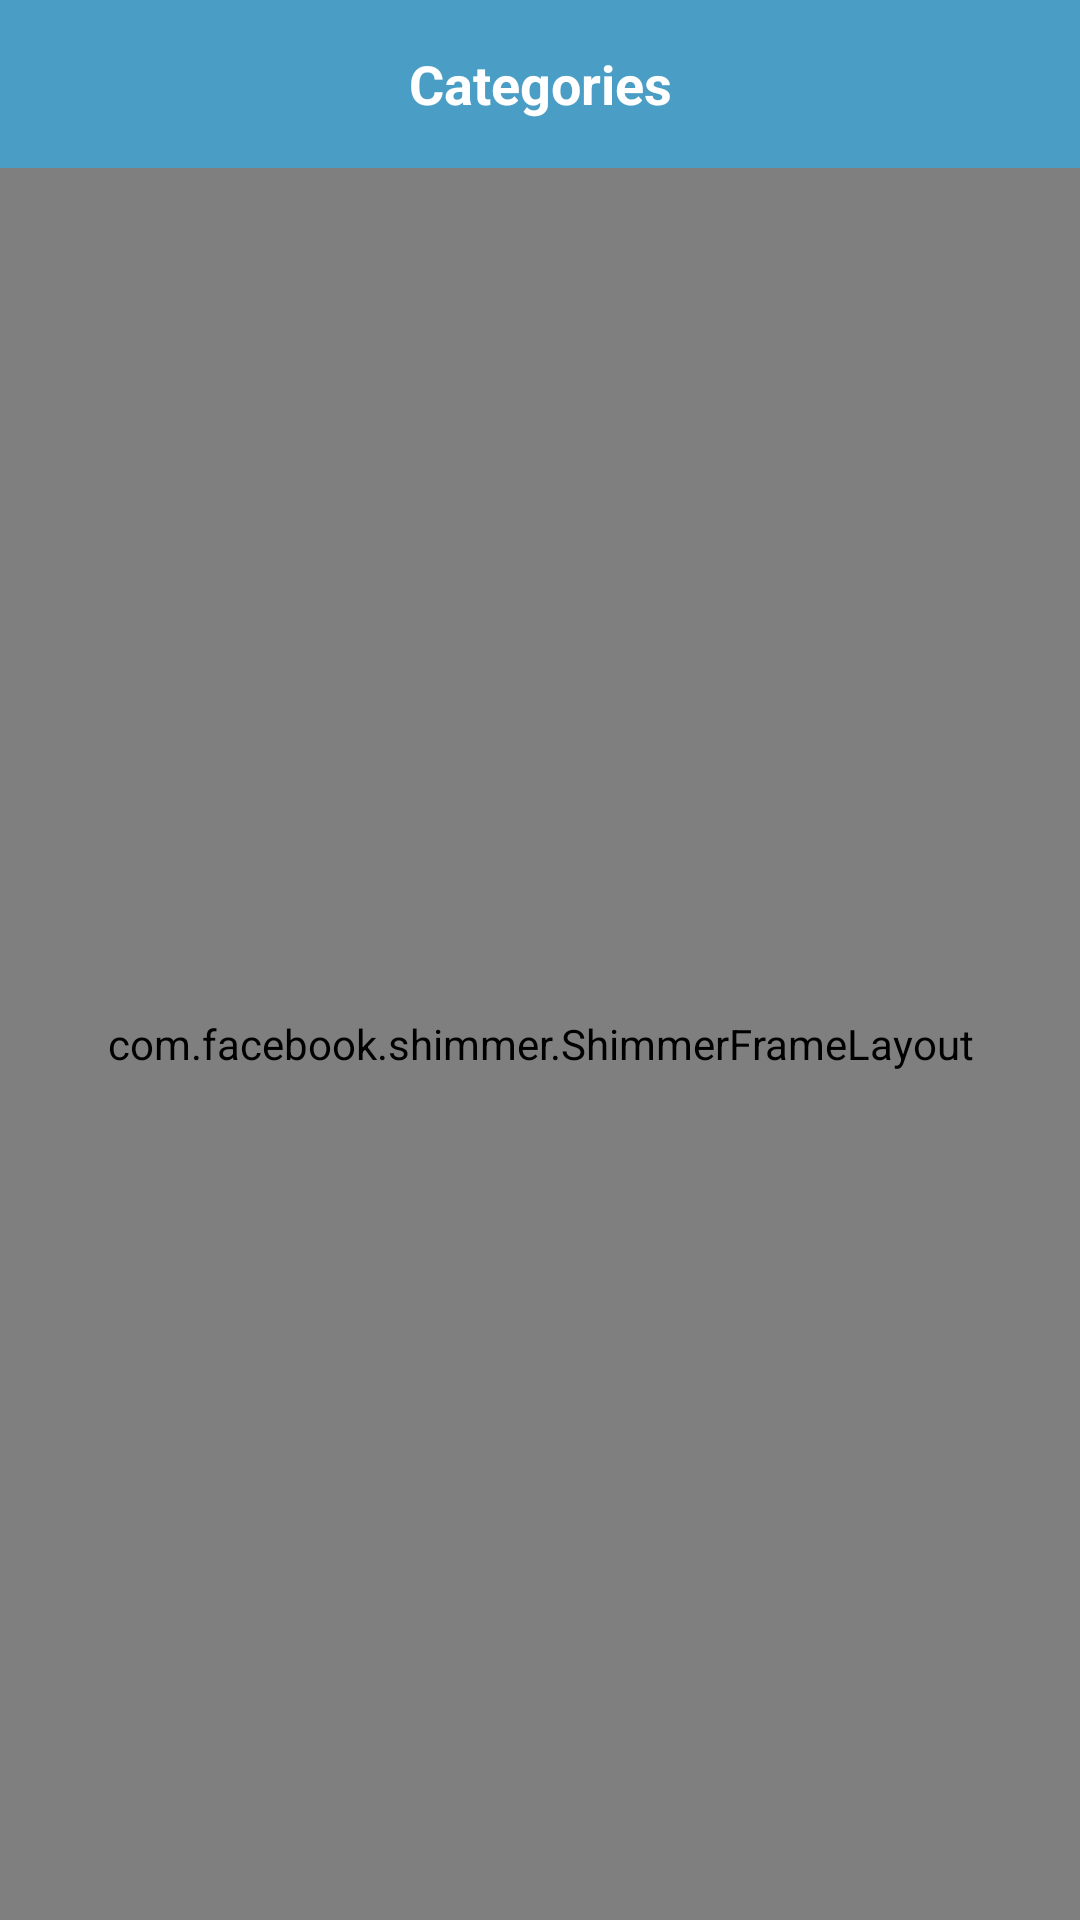

Here is an Android app screen rendered from its layout file. Give the layout XML and the strings, colors and styles it references.
<!-- AndroidManifest.xml: application theme Theme.E_commerceApp -->
<!-- res/layout/activity_category_products.xml -->
<?xml version="1.0" encoding="utf-8"?>
<LinearLayout xmlns:android="http://schemas.android.com/apk/res/android"
    xmlns:app="http://schemas.android.com/apk/res-auto"
    xmlns:tools="http://schemas.android.com/tools"
    android:layout_width="match_parent"
    android:background="@color/appGray"
    android:orientation="vertical"
    android:layout_height="match_parent"
    tools:context=".ui.activties.CategoryProducts">

    <androidx.appcompat.widget.Toolbar
        android:id="@+id/catToolBar"
        app:titleTextColor="@color/white"
        android:layout_width="match_parent"
        app:title=" "
        android:background="@color/app"
        android:layout_height="wrap_content" >

        <TextView
            android:id="@+id/textToolbar"
            android:layout_width="wrap_content"
            android:layout_height="wrap_content"
            android:layout_gravity="center"
            android:text="Categories"
            android:textStyle="bold"
            android:textColor="@android:color/white"
            android:textSize="18sp" />
    </androidx.appcompat.widget.Toolbar>

    <com.facebook.shimmer.ShimmerFrameLayout
        android:id="@+id/shimmerFrameLayout"
        android:layout_width="match_parent"
        android:layout_height="match_parent"
        android:background="@color/appGray"
        android:layout_gravity="center"
        android:orientation="vertical">

        
        <LinearLayout
            android:layout_width="match_parent"
            android:background="@color/appGray"
            android:layout_height="wrap_content"
            android:orientation="vertical">

            <include layout="@layout/shimmer_placeholder_layout" />

            <include layout="@layout/shimmer_placeholder_layout" />

            <include layout="@layout/shimmer_placeholder_layout" />

            <include layout="@layout/shimmer_placeholder_layout" />

            <include layout="@layout/shimmer_placeholder_layout" />

            <include layout="@layout/shimmer_placeholder_layout" />

            <include layout="@layout/shimmer_placeholder_layout" />

            <include layout="@layout/shimmer_placeholder_layout" />

            <include layout="@layout/shimmer_placeholder_layout" />

            <include layout="@layout/shimmer_placeholder_layout" />

            <include layout="@layout/shimmer_placeholder_layout" />

            <include layout="@layout/shimmer_placeholder_layout" />

            <include layout="@layout/shimmer_placeholder_layout" />

            <include layout="@layout/shimmer_placeholder_layout" />

            <include layout="@layout/shimmer_placeholder_layout" />
        </LinearLayout>
    </com.facebook.shimmer.ShimmerFrameLayout>

    <androidx.recyclerview.widget.RecyclerView
        android:id="@+id/category_products_recycler"
        android:layout_width="match_parent"
        android:layout_height="match_parent" />
</LinearLayout>
<!-- res/layout/shimmer_placeholder_layout.xml (included above) -->
<?xml version="1.0" encoding="utf-8"?>
<androidx.constraintlayout.widget.ConstraintLayout xmlns:android="http://schemas.android.com/apk/res/android"
    xmlns:app="http://schemas.android.com/apk/res-auto"
    xmlns:tools="http://schemas.android.com/tools"
    android:id="@+id/container"
    android:layout_width="match_parent"
    android:layout_height="110dp"
    android:layout_margin="10dp"
    android:background="@color/appGray">

    <ImageView
        android:id="@+id/imageViewAvatar"
        android:layout_width="match_parent"
        android:layout_height="60dp"
        android:layout_margin="20dp"
        android:background="#A5A4A4"
        android:padding="4dp"
        app:layout_constraintBottom_toBottomOf="parent"
        app:layout_constraintEnd_toEndOf="parent"
        app:layout_constraintStart_toStartOf="parent"
        app:layout_constraintTop_toTopOf="parent"
        app:layout_constraintVertical_bias="0.066" />

    <androidx.appcompat.widget.AppCompatTextView
        android:id="@+id/textViewUserName"
        style="@style/TextAppearance.AppCompat.Large"
        android:layout_width="200dp"
        android:layout_height="15dp"
        android:layout_marginStart="8dp"
        android:background="#A5A4A4"
        android:layout_marginTop="5dp"
        app:layout_constraintEnd_toEndOf="parent"
        app:layout_constraintHorizontal_bias="0.0"
        app:layout_constraintStart_toStartOf="@+id/imageViewAvatar"
        app:layout_constraintTop_toBottomOf="@+id/imageViewAvatar"
        tools:text="MindOrks" />



</androidx.constraintlayout.widget.ConstraintLayout>
<!-- resources referenced by this layout -->
<resources>
  <color name="app">#4A9EC5</color>
  <color name="appGray">#E9EDED</color>
  <color name="white">#FFFFFFFF</color>
  <style name="Theme.E_commerceApp" parent="Theme.AppCompat.NoActionBar">
          
          <item name="colorPrimary">@color/app</item>
          <item name="colorPrimaryVariant">@color/app</item>
          <item name="colorOnPrimary">@color/black</item>
          
          <item name="colorSecondary">@color/teal_200</item>
          <item name="colorSecondaryVariant">@color/teal_200</item>
          <item name="colorOnSecondary">@color/black</item>
          
          <item name="android:statusBarColor">?attr/colorPrimaryVariant</item>
          
      </style>
  <color name="black">#FF000000</color>
  <color name="teal_200">#FF03DAC5</color>
</resources>
